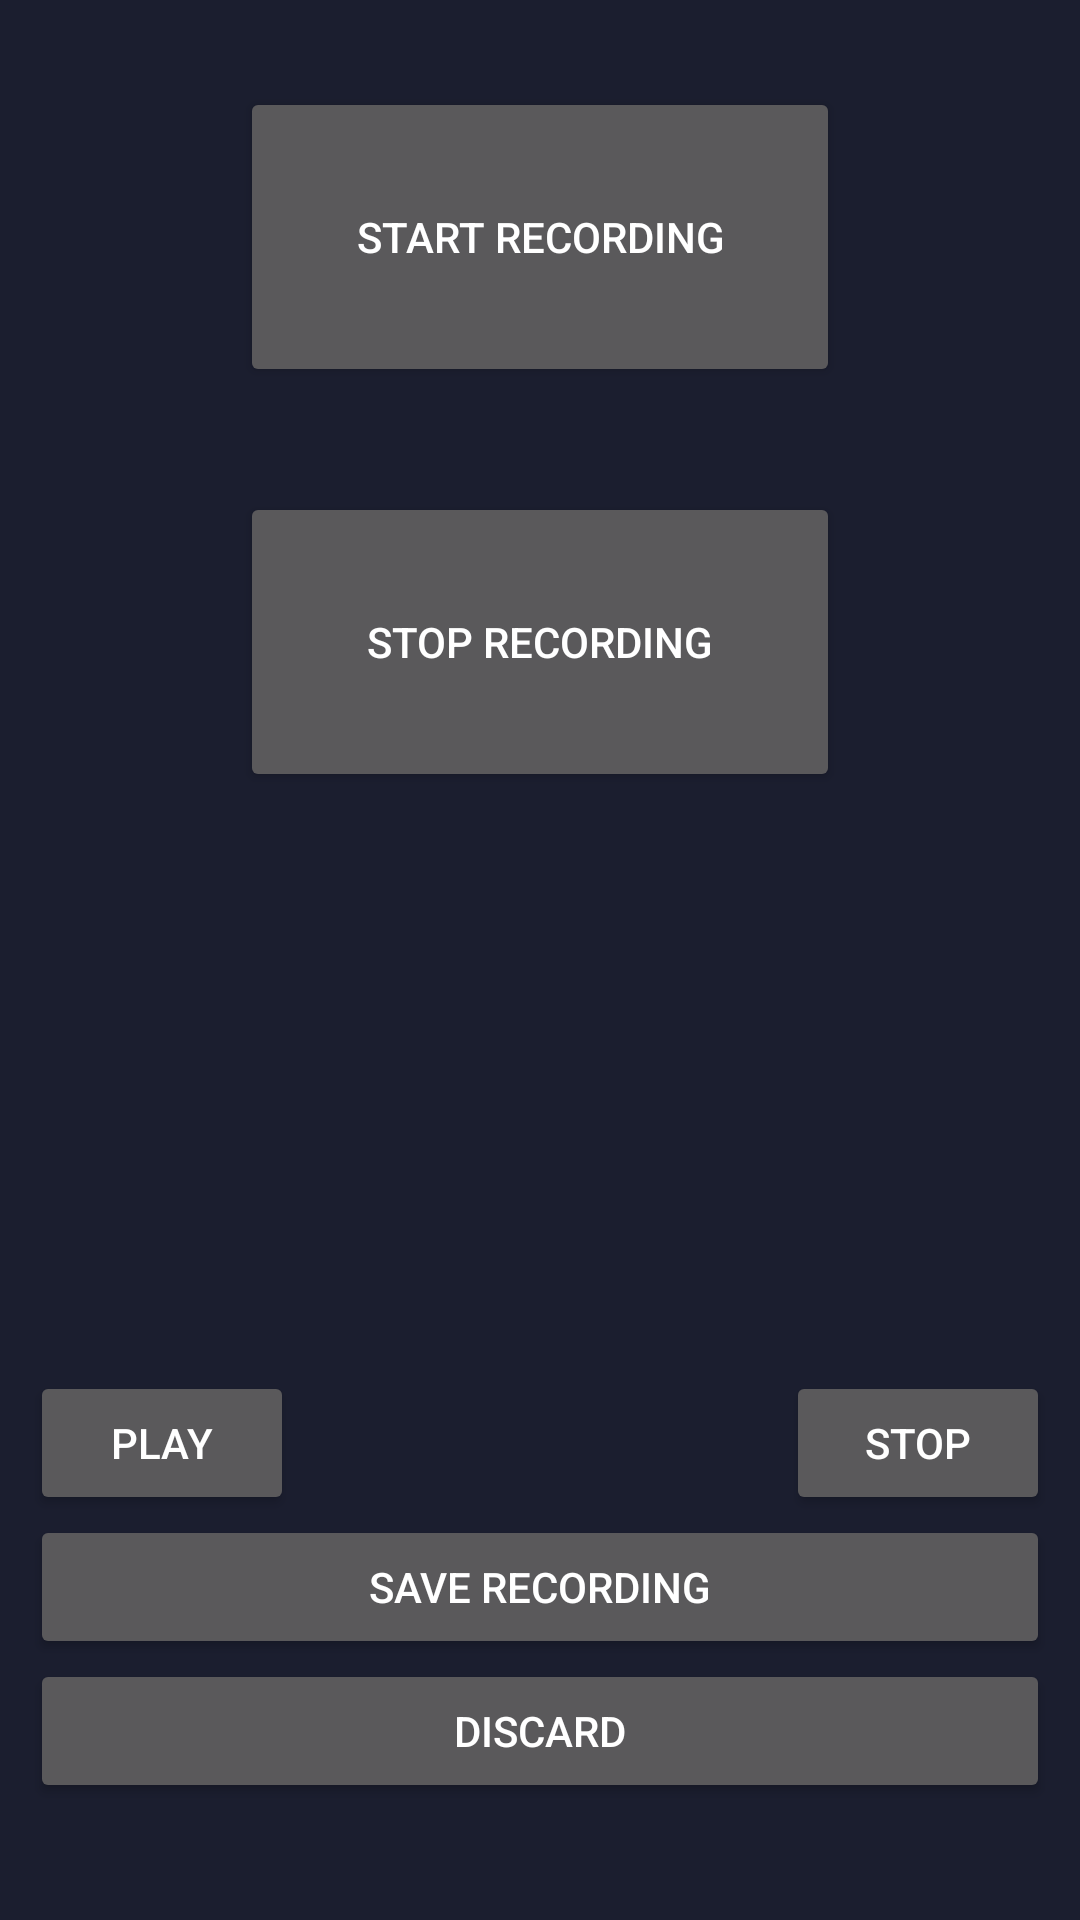

This screen was rendered from an Android layout file. Write that file and the resources it references.
<!-- AndroidManifest.xml: application theme AppTheme -->
<!-- res/layout/make_sound_recording.xml -->
<?xml version="1.0" encoding="utf-8"?>
<LinearLayout xmlns:android="http://schemas.android.com/apk/res/android"
    android:orientation="vertical" android:layout_width="match_parent"
    android:layout_height="match_parent">

    <RelativeLayout
        android:layout_width="match_parent"
        android:layout_height="match_parent">

        <Button
            android:text="Start Recording"
            android:layout_width="200dp"
            android:layout_height="100dp"
            android:layout_marginTop="29dp"
            android:id="@+id/start_recording_button"
            android:layout_alignParentTop="true"
            android:layout_centerHorizontal="true" />

        <Button
            android:text="Stop Recording"
            android:layout_width="200dp"
            android:layout_height="100dp"
            android:id="@+id/stop_recording_button"
            android:layout_below="@+id/start_recording_button"
            android:layout_centerHorizontal="true"
            android:layout_marginTop="35dp" />

        <Button
            android:text="Save Recording"
            android:layout_width="340dp"
            android:layout_height="wrap_content"
            android:id="@+id/save_button"
            android:layout_marginBottom="87dp"
            android:layout_alignParentBottom="true"
            android:layout_centerHorizontal="true" />

        <Button
            android:text="Play"
            android:layout_width="wrap_content"
            android:layout_height="wrap_content"
            android:id="@+id/play_button"
            android:layout_above="@+id/save_button"
            android:layout_alignLeft="@+id/save_button"
            android:layout_alignStart="@+id/save_button" />

        <Button
            android:text="Discard"
            android:layout_width="340dp"
            android:layout_height="wrap_content"
            android:layout_marginBottom="39dp"
            android:id="@+id/discard_button"
            android:onClick="goToMain"
            android:layout_alignParentBottom="true"
            android:layout_alignLeft="@+id/save_button"
            android:layout_alignStart="@+id/save_button" />

        <Button
            android:text="stop"
            android:layout_width="wrap_content"
            android:layout_height="wrap_content"
            android:layout_above="@+id/save_button"
            android:layout_alignRight="@+id/save_button"
            android:layout_alignEnd="@+id/save_button"
            android:id="@+id/stop_button" />
    </RelativeLayout>
</LinearLayout>
<!-- resources referenced by this layout -->
<resources>
  <style name="AppTheme" parent="Theme.AppCompat.NoActionBar">
          
          <item name="colorPrimary">@color/colorPrimary</item>
          <item name="colorPrimaryDark">@color/colorPrimaryDark</item>
          <item name="colorAccent">@color/colorAccent</item>
          <item name="android:colorBackground">@color/background_material_dark</item>
      </style>
  <color name="colorPrimary">#575d7a</color>
  <color name="colorPrimaryDark">#303F9F</color>
  <color name="colorAccent">#818db1</color>
  <color name="background_material_dark">#1b1e2f</color>
</resources>
